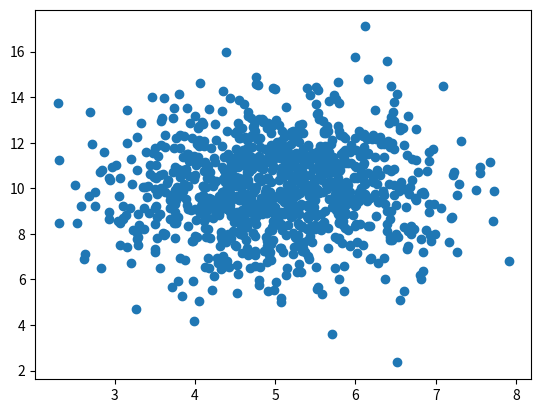

Here is the Python script that generated this plot:
import numpy
import matplotlib.pyplot as plot
x=numpy.random.normal(5,1,1000)
y=numpy.random.normal(10,2,1000)
plot.scatter(x,y)
plot.show()